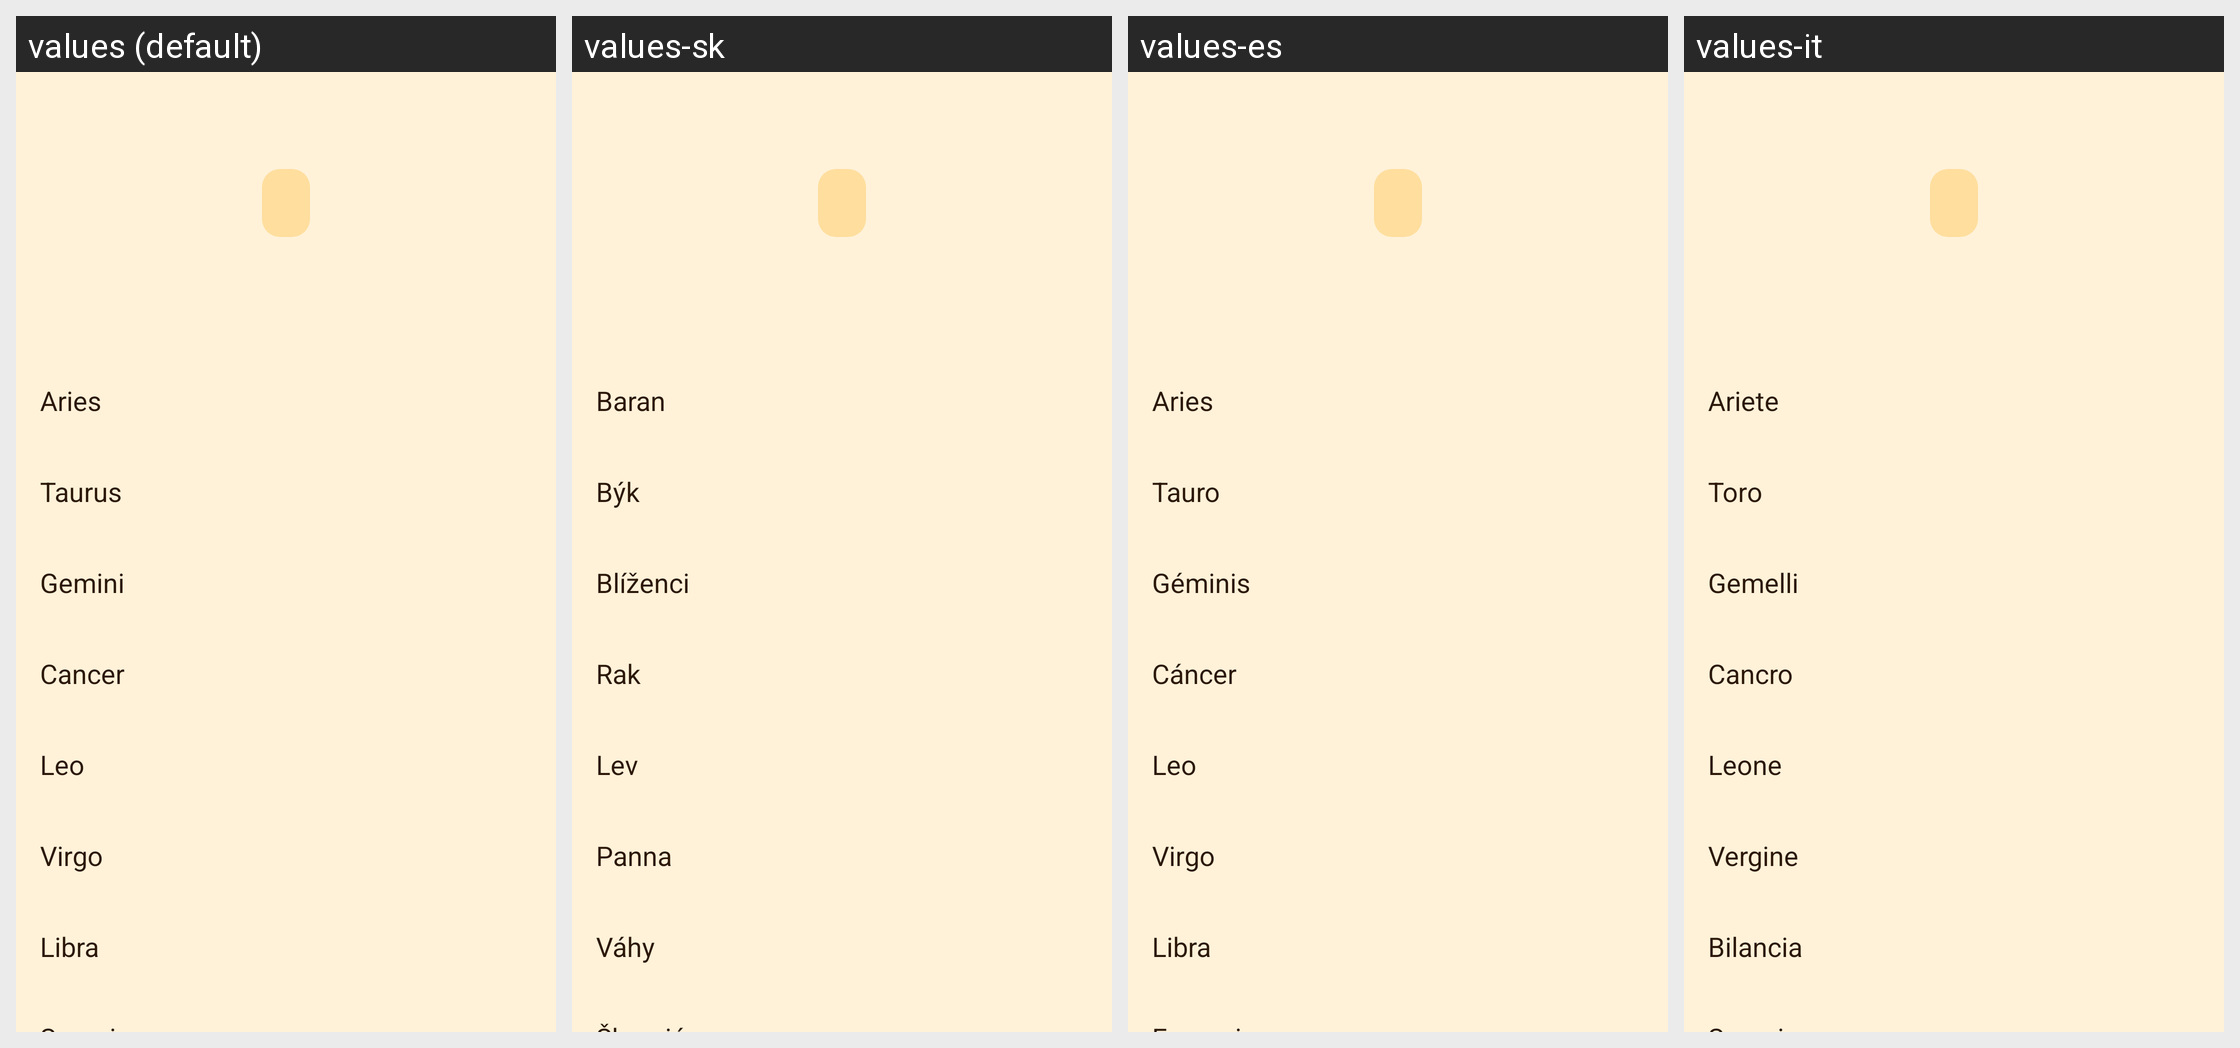

Here is an Android app screen in its default locale and in the app's own translations. Write out the translated-string differences for the strings that appear on this screen.
Android screen res/layout/zodiac.xml rendered under 4 locales, left to right: values (default), values-sk, values-es, values-it. Device: Nexus 5 (rendered at 1080×1920; each locale shown at half size, 540×960, under a caption strip naming it); theme Theme.Horologium.
Other locales in the repository, not shown: values-cs, values-da, values-de, values-el, values-en, values-et, values-fi, values-fr, values-hr, values-hu, values-hy, values-ja, values-ko, values-nb, values-nl, values-pl, values-pt-rBR, values-pt-rPT, values-ro, values-sv, values-uk, values-vi.
Strings drawn on this screen, with the default value and each locale's value (text and hints the layout hard-codes, and strings that could not be matched under every locale, appear in the picture but are not listed):

Aries_Title_v1
  values: Aries
  values-sk: Baran
  values-es: Aries
  values-it: Ariete

Taurus_Title_v1
  values: Taurus
  values-sk: Býk
  values-es: Tauro
  values-it: Toro

Gemini_Title_v1
  values: Gemini
  values-sk: Blíženci
  values-es: Géminis
  values-it: Gemelli

Cancer_Title_v1
  values: Cancer
  values-sk: Rak
  values-es: Cáncer
  values-it: Cancro

Leo_Title_v1
  values: Leo
  values-sk: Lev
  values-es: Leo
  values-it: Leone

Virgo_Title_v1
  values: Virgo
  values-sk: Panna
  values-es: Virgo
  values-it: Vergine

Libra_Title_v1
  values: Libra
  values-sk: Váhy
  values-es: Libra
  values-it: Bilancia
